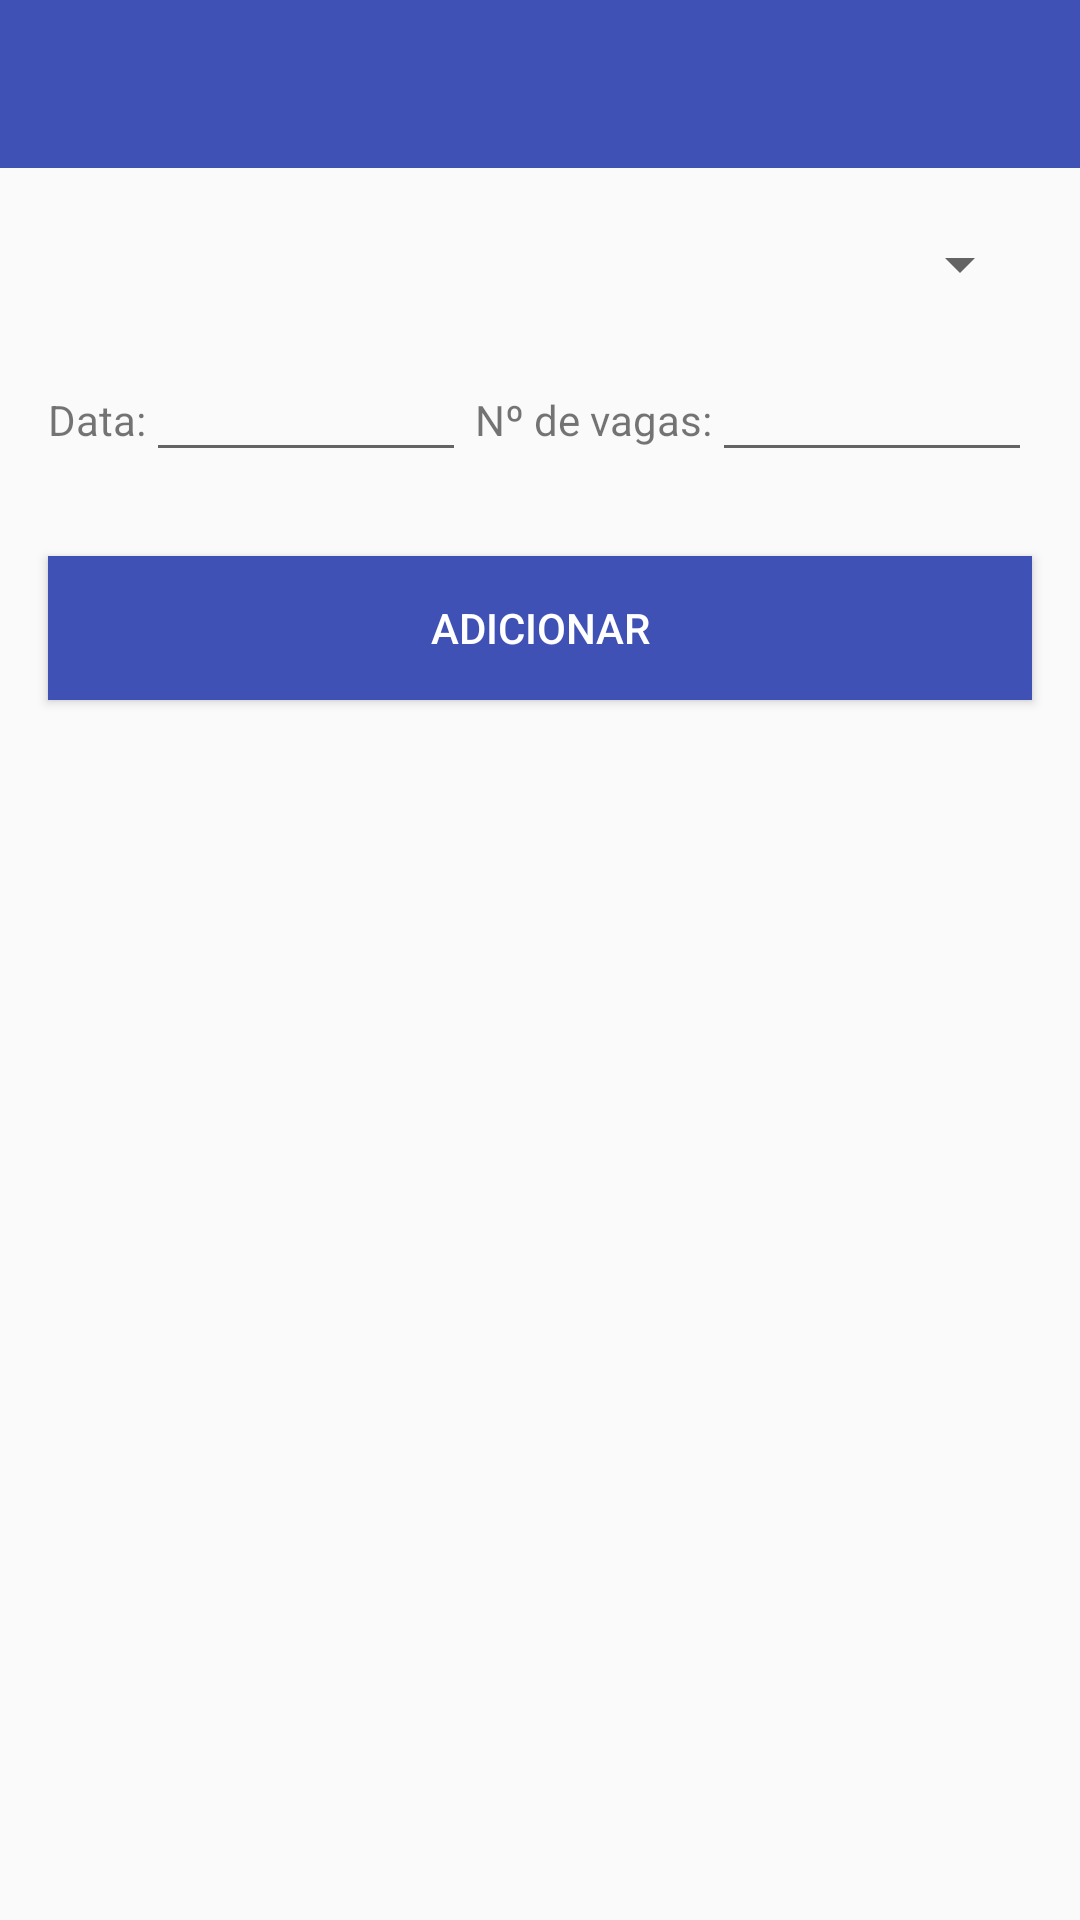

Reconstruct the res/layout file that produces this screen, plus the resources it refers to.
<!-- AndroidManifest.xml: application theme AppTheme -->
<!-- res/layout/activity_adiciona_consulta.xml -->
<?xml version="1.0" encoding="utf-8"?>
<android.support.constraint.ConstraintLayout xmlns:android="http://schemas.android.com/apk/res/android"
    xmlns:app="http://schemas.android.com/apk/res-auto"
    xmlns:tools="http://schemas.android.com/tools"
    android:layout_width="match_parent"
    android:layout_height="match_parent"
    tools:context=".activity.AdicionaConsultaActivity">

    <android.support.v7.widget.Toolbar
        android:id="@+id/toolbarAdcConsulta"
        android:layout_width="0dp"
        android:layout_height="wrap_content"
        android:background="?attr/colorPrimary"
        android:minHeight="?attr/actionBarSize"
        android:theme="?attr/actionBarTheme"
        app:layout_constraintEnd_toEndOf="parent"
        app:layout_constraintStart_toStartOf="parent"
        app:layout_constraintTop_toTopOf="parent" />

    <Spinner
        android:id="@+id/spinnerAdcConsulta"
        android:layout_width="0dp"
        android:layout_height="wrap_content"
        android:layout_marginStart="16dp"
        android:layout_marginTop="20dp"
        android:layout_marginEnd="16dp"
        app:layout_constraintEnd_toEndOf="parent"
        app:layout_constraintHorizontal_bias="0.0"
        app:layout_constraintStart_toStartOf="parent"
        app:layout_constraintTop_toBottomOf="@+id/toolbarAdcConsulta" />

    <LinearLayout
        android:id="@+id/linearLayout"
        android:layout_width="0dp"
        android:layout_height="wrap_content"
        android:layout_marginStart="16dp"
        android:layout_marginTop="16dp"
        android:layout_marginEnd="16dp"
        android:orientation="horizontal"
        app:layout_constraintEnd_toEndOf="parent"
        app:layout_constraintStart_toStartOf="parent"
        app:layout_constraintTop_toBottomOf="@+id/spinnerAdcConsulta">

        <TextView
            android:id="@+id/textView10"
            android:layout_width="wrap_content"
            android:layout_height="wrap_content"
            android:text="Data:" />

        <EditText
            android:id="@+id/editAdcConsultaData"
            android:layout_width="wrap_content"
            android:layout_height="wrap_content"
            android:layout_weight="1"
            android:ems="10"
            android:inputType="date" />

        <TextView
            android:id="@+id/textView12"
            android:layout_width="wrap_content"
            android:layout_height="wrap_content"
            android:layout_marginLeft="3dp"
            android:layout_weight="0"
            android:text="Nº de vagas:" />

        <EditText
            android:id="@+id/editAdcConsultaVagas"
            android:layout_width="wrap_content"
            android:layout_height="wrap_content"
            android:layout_weight="1"
            android:ems="10"
            android:inputType="number" />
    </LinearLayout>

    <Button
        android:id="@+id/button"
        android:layout_width="0dp"
        android:layout_height="wrap_content"
        android:layout_marginStart="16dp"
        android:layout_marginTop="28dp"
        android:layout_marginEnd="16dp"
        android:background="@color/colorPrimary"
        android:text="Adicionar"
        android:textColor="@android:color/white"
        app:layout_constraintEnd_toEndOf="parent"
        app:layout_constraintHorizontal_bias="0.501"
        app:layout_constraintStart_toStartOf="parent"
        app:layout_constraintTop_toBottomOf="@+id/linearLayout" />
</android.support.constraint.ConstraintLayout>
<!-- resources referenced by this layout -->
<resources>
  <color name="colorPrimary">#3f51b5</color>
  <style name="AppTheme" parent="Theme.AppCompat.Light.NoActionBar">
          
          <item name="colorPrimary">@color/colorPrimary</item>
          <item name="colorPrimaryDark">@color/colorPrimaryDark</item>
          <item name="colorAccent">@color/colorAccent</item>
          <item name="android:colorBackground">@color/background_material_light</item>
      </style>
  <color name="colorPrimaryDark">#303F9F</color>
  <color name="colorAccent">#D81B60</color>
</resources>
